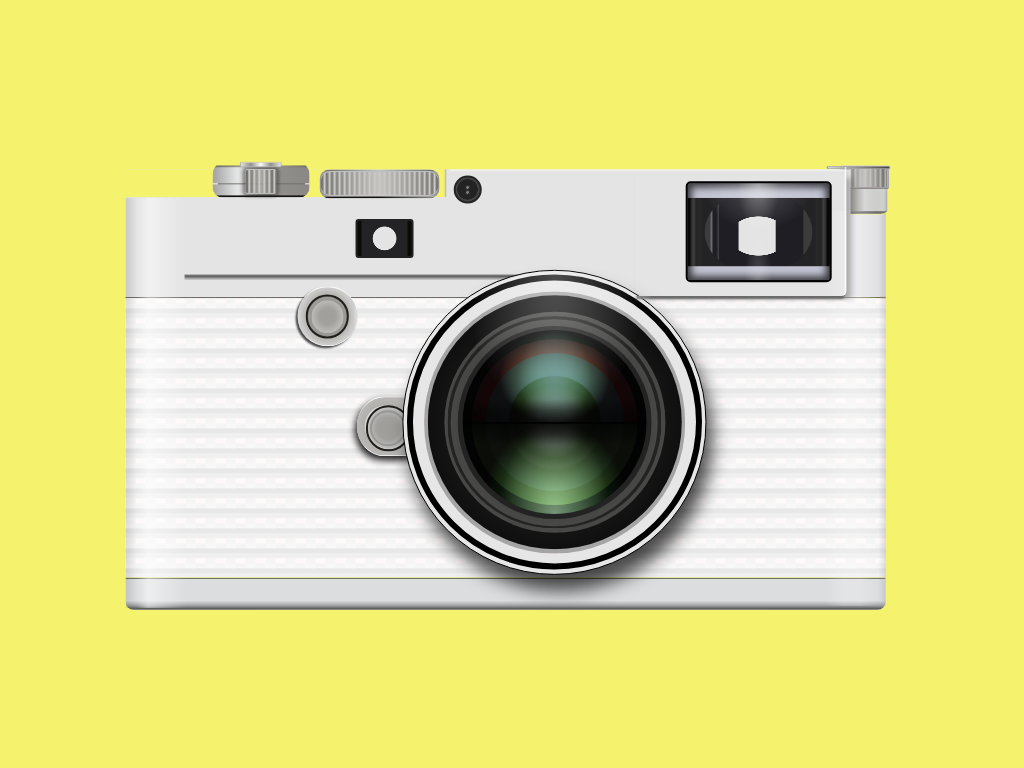

Recreate this image using only HTML and CSS.

<!-- file: css-art-leica-camera.html -->
<!doctype html>
<html lang="en">
<head>
  <meta charset="utf-8">
  <meta name="viewport" content="width=device-width, initial-scale=1">
  <title>CSS Art Leica Camera</title>
  <link rel="stylesheet" href="css-art-leica-camera.css">
</head>
<body>
<div class="camera">
<div class="flash_holder">
<div class="flash"></div>
</div>
<div class="knob_right"></div>
<div class="top">
<div class="knob_left_one"></div>
<div class="knob_left_two"></div>
<div class="viewbox"></div>
<div class="rect"></div>
</div>
<div class="texture">
<div class="metal_one"></div>
<div class="metal_two"></div>
</div>
<div class="bottom">
</div>
<div class="lens">
<div class="lens_inner">
<div class="lens_inner_inner">
<div class="lens_inner_inner_inner">
<div class="circle c1">
<div class="circle c2">
<div class="circle c3">
<div class="circle c4"></div>
</div>
</div>
</div>
</div>
</div>
<div class="lens_two"></div>
</div>
</div>
</div>
</body>
</html>


/* file: css-art-leica-camera.css */
/* Kassandra · https://codepen.io/kassandrasanch/pen/dyMQPKB
   Collection: https://github.com/pagespeed-pro/css-art.com/tree/1ce83a9cee23fec9a7b1d665c8b40f9d464c97ee/artwork/css-art-leica-camera */
* {
  box-sizing: border-box;
}

body {
  font-size: 1.2vmin;
  background: #F5F26E;
  background-repeat: no-repeat;
  background-size: 1000px;
  background-position: 52% 12.8%;
}

.camera {
  width: 88em;
  height: 49.5em;
  position: absolute;
  top: 50%;
  left: 49.4%;
  transform: translate(-50%, -50%);
  background-repeat: no-repeat;
}
.camera .top {
  width: 93.7%;
  height: 14em;
  border-bottom: 0.5px solid #232323;
  position: absolute;
  top: 17%;
  left: 50%;
  transform: translate(-50%, -50%);
  background: linear-gradient(rgba(255, 255, 255, 0.6), #E3E3E5, #E4E4E4) 89% 0%/43em 0.6em, linear-gradient(transparent, transparent, rgba(0, 0, 0, 0.63), rgba(0, 0, 0, 0.3), #E4E4E4) 15% 86%/40em 1em, linear-gradient(to right, #F5F26E, #F5F26E 99.3%, #B0B0B0) 0% 0%/34.8em 3em, linear-gradient(to right, #E4E4E4, #E4E4E4) 0% 0%/95.4% 14em, linear-gradient(to right, #E8E7ED, #DFDFDF) 100% 100%/4em 9em;
  background-repeat: no-repeat;
}
.camera .top:after {
  content: "";
  width: 5.8em;
  height: 5.8em;
  position: absolute;
  border-radius: 50%;
  top: 47.3%;
  left: 57.3%;
  transform: translate(-50%, -50%);
  background: radial-gradient(circle at 50% 50%, #B8160D, #E21F1B 90%), radial-gradient(circle at 50% 50%, #B8160D, #E21F1B);
  background: none;
  background-size: cover;
  background-repeat: no-repeat;
}
.camera .top .viewbox {
  border-radius: 50%;
  width: 3em;
  height: 3em;
  position: absolute;
  top: 16%;
  left: 45%;
  transform: translate(-50%, -50%);
  background: radial-gradient(50% 50% at 50% 50%, rgba(255, 255, 255, 0.4) 70%, #444442 73%) 50% 38%/0.4em 0.4em, radial-gradient(50% 50% at 50% 50%, rgba(255, 255, 255, 0.4) 70%, #444442 73%) 50% 65%/0.4em 0.4em, radial-gradient(50% 50% at 50% 50%, #232323 70%, #444442 73%) 50% 50%/3.1em 3.1em, radial-gradient(50% 50% at 50% 50%, #444442 70%, #232325 73%) 50% 50%/2em 2em, #444442;
  border: 2px solid #232323;
  background-repeat: no-repeat;
}
.camera .top .knob_left_one {
  width: 10.5em;
  height: 4em;
  position: absolute;
  z-index: 5;
  left: 11.4%;
  top: -6.7%;
  border-radius: 10px;
  border-top-left-radius: 15px;
  border-top-right-radius: 15px;
  background: linear-gradient(to right, #6b6a66, rgba(171, 170, 167, 0.7), #6b6a66) 0% 14.5%/100% 0.2em, linear-gradient(to right, #141313, #141313) 0% 100%/100% 0.2em, linear-gradient(to right, #fff 5%, #6D6C67 6%, #6D6C67 95%, #fff 96%) 0% 64%/100% 0.1em, linear-gradient(to right, #A8A8A8 3%, #E5E7E6, #A6A7A2, #8F8E8A 70%, #898884) 0% 100%/100% 3.3em;
  background-repeat: no-repeat;
}
.camera .top .knob_left_one:before {
  box-shadow: 0px 0px 3px 3px rgba(35, 35, 35, 0.4);
  width: 3.3em;
  height: 2.5em;
  top: 58%;
  left: 50%;
  transform: translate(-50%, -50%);
  content: "";
  position: absolute;
  border-radius: 3px;
  border-top: 0.5px solid silver;
  border-bottom: 0.5px solid silver;
  background: repeating-linear-gradient(90deg, transparent, transparent 3px, #C9C8C4 3px, #C9C8C4 5px), linear-gradient(to right, #6b6a66, rgba(171, 170, 167, 0.7), #6b6a66) 0% 100%/100% 0.2em;
}
.camera .top .knob_left_one:after {
  width: 4.3em;
  height: 0.4em;
  top: 11%;
  left: 50%;
  transform: translate(-50%, -50%);
  content: "";
  position: absolute;
  border-radius: 2px;
  border: 0.5px solid darkgray;
  border-top: 0.5px solid silver;
  border-bottom: 0.5px solid silver;
  background: linear-gradient(to right, #E4E4E4, #92918F, #FBFBFB, #92918F, #E4E4E4);
}
.camera .top .knob_left_two {
  width: 13em;
  height: 3.2em;
  position: absolute;
  z-index: 5;
  left: 25.5%;
  border-radius: 10px;
  background: linear-gradient(to right, #6b6a66, rgba(171, 170, 167, 0.7), #6b6a66) 0% 0%/100% 0.2em, linear-gradient(to right, #929292, transparent, #929292) 0% 50%/100% 90%, linear-gradient(to right, #141313, #141313, #929292) 0% 100%/100% 0.2em, #fff;
  background-repeat: no-repeat;
}
.camera .top .knob_left_two:after {
  width: 12.8em;
  height: 2.5em;
  top: 50%;
  left: 50%;
  transform: translate(-50%, -50%);
  content: "";
  position: absolute;
  border-radius: 10px;
  border-top: 0.5px solid silver;
  border-bottom: 0.5px solid silver;
  background: repeating-linear-gradient(90deg, transparent, transparent 3px, #C9C8C4 3px, #C9C8C4 5px), linear-gradient(to right, rgba(107, 106, 102, 0.7), rgba(171, 170, 167, 0.7), rgba(107, 106, 102, 0.7)) 0% 100%/100% 0.2em;
}
.camera .top .rect {
  border-radius: 3px;
  width: 6.3em;
  height: 4.2em;
  position: absolute;
  top: 54.2%;
  left: 34%;
  transform: translate(-50%, -50%);
  background: radial-gradient(50% 50% at 50% 50%, #E4E4E4 50%, #232325 53%) 50% 50%/5em 5em, linear-gradient(to right, transparent, transparent, #272624) 0% 50%/18% 70%, #0B0A06;
  border: 2px solid #232323;
  background-repeat: no-repeat;
}
.camera .lens {
  z-index: 2;
  box-shadow: 6px 16px 18px rgba(0, 0, 0, 0.7);
  width: 33em;
  height: 33em;
  border: 0.5px solid #000;
  position: absolute;
  top: 58.4%;
  left: 56%;
  border-radius: 50%;
  transform: translate(-50%, -50%);
  background: #e6e6e6;
  background-repeat: no-repeat;
}
.camera .lens:after {
  border-radius: 50%;
  width: 33em;
  height: 33em;
  content: "";
  position: absolute;
  background: -webkit-radial-gradient(50% 0%, 30% 50%, rgba(255, 255, 255, 0.3) 0%, rgba(255, 255, 255, 0) 100%);
  background-repeat: no-repeat;
}
.camera .lens .lens_inner {
  width: 32em;
  height: 32em;
  border: 6px solid #000;
  border-radius: 50%;
  position: absolute;
  top: 50%;
  left: 50%;
  transform: translate(-50%, -50%);
  border-radius: 50%;
  background: #e6e6e6;
}
.camera .lens .lens_inner:before {
  content: "";
  width: 28.4em;
  height: 28.4em;
  position: absolute;
  border-radius: 50%;
  top: 50%;
  left: 50%;
  transform: translate(-50%, -50%);
  background: radial-gradient(circle at 50% 50%, #cfcfcf, #929292), radial-gradient(circle, red, #fdfdfd), #929292;
  background-repeat: no-repeat;
}
.camera .lens .lens_inner:after {
  content: "";
  width: 27.6em;
  height: 27.6em;
  position: absolute;
  border-radius: 50%;
  top: 50%;
  left: 50%;
  transform: translate(-50%, -50%);
  background: radial-gradient(circle at 50% 50%, rgba(255, 255, 255, 0.2), black), #000;
}
.camera .lens .lens_inner .lens_inner_inner {
  width: 24em;
  height: 24em;
  border-radius: 50%;
  position: absolute;
  top: 50%;
  left: 50%;
  transform: translate(-50%, -50%);
  border-radius: 50%;
  background: #e6e6e6;
  background: #232321;
  background: #414141;
  background: radial-gradient(circle at 50% 50%, #2B2B2B, #545452);
  z-index: 1;
}
.camera .lens .lens_inner .lens_inner_inner:before {
  content: "";
  width: 23em;
  height: 23em;
  border-left: 1px solid #232321;
  border-right: 1px solid #232321;
  border-bottom: 1px solid #232321;
  position: absolute;
  border-radius: 50%;
  top: 50%;
  left: 50%;
  transform: translate(-50%, -50%);
  background: #414141;
  background: #232321;
}
.camera .lens .lens_inner .lens_inner_inner:after {
  content: "";
  width: 22.5em;
  height: 22.5em;
  position: absolute;
  border-radius: 50%;
  top: 50%;
  left: 50%;
  transform: translate(-50%, -50%);
  background: radial-gradient(circle at 50% 50%, #2B2B2B, #545452);
}
.camera .lens .lens_inner .lens_inner_inner .lens_inner_inner_inner {
  width: 21em;
  height: 21em;
  position: absolute;
  border-radius: 50%;
  z-index: 2;
  top: 50%;
  left: 50%;
  transform: translate(-50%, -50%);
  z-index: 7;
  background: radial-gradient(circle at 50% 50%, rgba(173, 195, 207, 0.7), rgba(173, 195, 207, 0.8), rgba(173, 195, 207, 0.8), 70%, transparent 71%) 50% 50%/9em 9em, #232323;
  margin: 0 auto;
  display: flex;
  justify-content: center;
  align-items: center;
  background-repeat: no-repeat;
}
.camera .lens .lens_inner .lens_inner_inner .lens_inner_inner_inner .circle {
  border-radius: 50%;
  display: flex;
  justify-content: center;
  align-items: center;
}
.camera .lens .lens_inner .lens_inner_inner .lens_inner_inner_inner .c1 {
  width: 18em;
  height: 18em;
  background: radial-gradient(circle at 50% 100%, rgba(255, 255, 255, 0.8), rgba(255, 255, 255, 0.8), rgba(122, 53, 65, 0.5), rgba(178, 111, 120, 0.5), #924356, #833B47) 50% 0%/100% 50%, radial-gradient(circle at 50% 100%, rgba(255, 255, 255, 0.8), rgba(255, 255, 255, 0.8), #B66E75, red, #924356, #833B47) 50% 0%/100% 50%, radial-gradient(circle at 50% 0%, rgba(255, 255, 255, 0.8), rgba(255, 255, 255, 0.8), #6e8954, #6D944F, #6D944F) 50% 100%/100% 50%;
  background-repeat: no-repeat;
}
.camera .lens .lens_inner .lens_inner_inner .lens_inner_inner_inner .c2 {
  width: 15em;
  height: 15em;
  background: radial-gradient(circle at 50% 0%, rgba(255, 255, 255, 0.8), rgba(255, 255, 255, 0.8), #6e8954, rgba(149, 214, 99, 0.4), #fff) 50% 100%/100% 50%, radial-gradient(circle at 50% 50%, rgba(91, 125, 134, 0.8), #99B7C4, rgba(84, 112, 126, 0.7));
  background-repeat: no-repeat;
}
.camera .lens .lens_inner .lens_inner_inner .lens_inner_inner_inner .c3 {
  width: 10em;
  height: 10em;
  background: radial-gradient(circle at 50% 50%, rgba(255, 255, 255, 0.3), rgba(255, 255, 255, 0.3), #6e8954, rgba(109, 148, 79, 0.4), #fff) 50% 50%/100% 100%, radial-gradient(circle at 50% 0%, rgba(255, 255, 255, 0.3), rgba(255, 255, 255, 0.3), #6e8954, #a2b09f, #fff) 50% 100%/100% 50%, radial-gradient(circle at 50% 50%, #9ab3bd, rgba(91, 125, 134, 0.8), #395434, rgba(84, 112, 126, 0.7));
  background-repeat: no-repeat;
}
.camera .lens .lens_inner .lens_inner_inner .lens_inner_inner_inner .c4 {
  position: absolute;
  width: 20em;
  height: 20em;
  background: linear-gradient(transparent, rgba(0, 0, 0, 0.4), rgba(0, 0, 0, 0.5), rgba(0, 0, 0, 0.4), transparent) 50% 50%/100% 5em, -webkit-radial-gradient(50% 50%, 20% 50%, rgba(97, 133, 143, 0.8) 0%, rgba(0, 0, 0, 0) 100%) 30% 0.1883%/100% 51%, -webkit-radial-gradient(50% 50%, 30% 50%, rgba(0, 255, 0, 0.2) 0%, rgba(0, 0, 0, 0.9) 100%) 30% 0.1883%/100% 51%, -webkit-radial-gradient(50% 50%, 30% 50%, rgba(255, 255, 255, 0.4) 0%, rgba(0, 0, 0, 0) 100%) 30% 10em/100% 100%, -webkit-radial-gradient(50% 50%, 40% 50%, rgba(0, 255, 0, 0.2) 0%, rgba(0, 0, 0, 0.9) 100%) 30% 10em/100% 100%, radial-gradient(50% 50% at 50% 50%, white 40%, transparent) 50% 50%/8em 8em;
  background-repeat: no-repeat;
}
.camera .texture {
  width: 93.7%;
  height: 30.3em;
  top: 61.8%;
  left: 50%;
  transform: translate(-50%, -50%);
  position: absolute;
  background: linear-gradient(27deg, #F5F5F5 5px, transparent 5px) 0 5px, linear-gradient(207deg, #F5F5F5 5px, transparent 5px) 10px 0px, linear-gradient(27deg, #F8F8F8 5px, transparent 5px) 0px 10px, linear-gradient(207deg, #F8F8F8 5px, transparent 5px) 10px 5px, linear-gradient(#FFFAFA 25%, #F5F5F5 25%, #F5F5F5 50%, transparent 50%, transparent 75%, #F0F0F0 75%, #F0F0F0);
  background-color: #E8E8E8;
  background-size: 20px 20px;
}
.camera .texture .metal_one {
  box-shadow: -2px 4px 7px rgba(0, 0, 0, 0.9);
  border-top-left-radius: 50%;
  border-bottom-left-radius: 50%;
  width: 6em;
  height: 6.5em;
  position: absolute;
  top: 46%;
  left: 34%;
  transform: translate(-50%, -50%);
  border-top: 1px solid #fff;
  border-bottom: 1px solid #fff;
  background: radial-gradient(50% 50% at 50% 50%, rgba(255, 255, 255, 0.4) 70%, #b1b0ac 73%, rgba(159, 158, 154, 0.2) 98%) 50% 38%/6em 100%, #BFBEBC;
  background-repeat: no-repeat;
}
.camera .texture .metal_one:before {
  width: 4.5em;
  height: 4.5em;
  content: "";
  border-radius: 50%;
  border: 2px solid #201F1B;
  position: absolute;
  top: 14%;
  left: 16%;
  background: radial-gradient(50% 50% at 50% 50%, #9F9E9A 40%, rgba(162, 162, 160, 0.7), rgba(255, 255, 255, 0.4)) 50% 50%/100% 100%, #9F9F9D;
  background-repeat: no-repeat;
}
.camera .texture .metal_one:after {
  width: 3.5em;
  height: 3.5em;
  content: "";
  border-radius: 50%;
  border: 2px solid #989896;
  position: absolute;
  top: 22%;
  left: 24%;
  background: radial-gradient(50% 50% at 50% 50%, #9F9E9A 40%, rgba(162, 162, 160, 0.7), rgba(255, 255, 255, 0.2)) 50% 50%/100% 100%, #9F9E9A;
  background-repeat: no-repeat;
}
.camera .texture .metal_two {
  box-shadow: -2px 2px 2px rgba(0, 0, 0, 0.7);
  border-radius: 50%;
  width: 6.5em;
  height: 6.5em;
  border-top: 1px solid #fff;
  border-bottom: 1px solid #fff;
  position: absolute;
  top: 2em;
  left: 26.5%;
  transform: translate(-50%, -50%);
  background: radial-gradient(50% 50% at 50% 50%, rgba(255, 255, 255, 0.4) 70%, #b1b0ac 73%, rgba(159, 158, 154, 0.2) 98%) 50% 38%/6em 100%, #D8D8D8;
  background-repeat: no-repeat;
}
.camera .texture .metal_two:before {
  width: 4.3em;
  height: 4.3em;
  content: "";
  border-radius: 50%;
  border: 2px solid #201F1B;
  border: 2px solid #201F1B;
  position: absolute;
  transform: translate(-50%, -50%);
  top: 50%;
  left: 50%;
  background: radial-gradient(50% 50% at 50% 50%, #9F9E9A 40%, rgba(162, 162, 160, 0.7), rgba(255, 255, 255, 0.4), #8A8985) 50% 50%/100% 100%, #9F9F9D;
  background-repeat: no-repeat;
}
.camera .texture .metal_two:after {
  width: 3.5em;
  height: 3.5em;
  content: "";
  border-radius: 50%;
  border: 2px solid #989896;
  position: absolute;
  top: 50%;
  left: 50%;
  transform: translate(-50%, -50%);
  background: radial-gradient(50% 50% at 50% 50%, #9F9E9A, rgba(162, 162, 160, 0.7), rgba(255, 255, 255, 0.3)) 50% 50%/100% 100%, #9F9E9A;
  background-repeat: no-repeat;
}
.camera .bottom {
  border-top: 0.5px solid #232323;
  position: absolute;
  top: 96%;
  left: 50%;
  transform: translate(-50%, -50%);
  width: 93.7%;
  height: 3.5em;
  background: linear-gradient(transparent, rgba(149, 150, 152, 0.8), #3E3F41) 50% 100%/100% 1em, #DCDDDF;
  background-repeat: no-repeat;
  border-bottom-left-radius: 8px;
  border-bottom-right-radius: 8px;
}
.camera:after {
  width: 82.4em;
  height: 49.5em;
  top: 50%;
  left: 50%;
  transform: translate(-50%, -50%);
  content: "";
  position: absolute;
  background: linear-gradient(to right, rgba(0, 0, 0, 0.1) 0.3%, transparent 1.5%, rgba(255, 255, 255, 0.5) 3%, rgba(255, 255, 255, 0.5) 3%, transparent 8%, rgba(149, 150, 152, 0)) 50% 92%/100% 90%, linear-gradient(to right, rgba(0, 0, 0, 0) 0.3%, transparent 60%, rgba(255, 255, 255, 0.2), rgba(255, 255, 255, 0.2), transparent 95%, rgba(149, 150, 152, 0.3)) 100% 15%/20% 19.3%, linear-gradient(to right, rgba(0, 0, 0, 0) 0.3%, transparent 60%, rgba(255, 255, 255, 0.2), rgba(255, 255, 255, 0.2), transparent 95%, rgba(149, 150, 152, 0.3)) 100% 96%/20% 68%;
  background-repeat: no-repeat;
}
.camera .flash_holder {
  box-shadow: 10px 7px 5px -4px rgba(0, 0, 0, 0.2), 2px 4px 3px 0px rgba(128, 128, 128, 0.2), 0 5px 2px -2px gray;
  z-index: 3;
  border-bottom-right-radius: 5px;
  width: 23em;
  height: 14em;
  border-right: 2px solid rgba(255, 255, 255, 0.7);
  position: absolute;
  left: 65.9%;
  top: 2.5%;
}
.camera .flash_holder .flash {
  box-shadow: inset 0px 0px 7px 4px rgba(0, 0, 0, 0.7);
  border-radius: 5px;
  width: 15.8em;
  height: 11em;
  border: 2px solid #000;
  position: absolute;
  top: 50%;
  left: 59%;
  transform: translate(-50%, -50%);
  background: linear-gradient(to right, #C1C3D2, #C1C3D2 99.3%, #B0B0B0) 0% 0%/100% 1.6em, linear-gradient(to right, #C1C3D2, #C1C3D2 99.3%, #B0B0B0) 0% 100%/100% 1.5em, linear-gradient(to right, #121210, #121210, #4D4D4D, #4D4D4D, #282828 60%, #282828) 0% 100%/1.5em 100%, linear-gradient(to left, #121210, #121210, #4D4D4D, #4D4D4D, #282828 60%, #282828) 100% 100%/1.5em 100%, radial-gradient(50% 50% at 50% 50%, transparent 50%, #232325 51%) 50% 50%/150% 170%, linear-gradient(to right, rgba(255, 255, 255, 0.4), #1f1e24, #1f1e24, #45444A 30%, rgba(255, 255, 255, 0.2), #1f1e24 31%) 20% 50%/3em 100%, linear-gradient(to right, #45444A, #1f1e24, #1f1e24, #45444A 30%, #1f1e24 31%) 20% 50%/3em 100%, linear-gradient(to left, #1f1e24, #1f1e24, #1f1e24 31%) 77% 50%/3em 100%, linear-gradient(to left, rgba(67, 67, 69, 0.8), rgba(67, 67, 69, 0.8)) 0 100%/3.5em 100%, linear-gradient(to left, rgba(67, 67, 69, 0.8), rgba(67, 67, 69, 0.8)) 100% 100%/3.5em 100%, radial-gradient(50% 50% at 50% 50%, transparent 50%, #1f1e24 51%) 50% 70%/80% 80%;
  background-repeat: no-repeat;
}
.camera .flash_holder .flash:after {
  content: "";
  width: 15.3em;
  height: 10.5em;
  position: absolute;
  border-radius: 5px;
  background: -webkit-radial-gradient(50% 0%, 15% 50%, rgba(255, 255, 255, 0.3) 0%, rgba(255, 255, 255, 0) 100%), -webkit-radial-gradient(50% 0%, 40% 50%, rgba(255, 255, 255, 0.23) 0%, rgba(255, 255, 255, 0) 100%), -webkit-radial-gradient(50% 100%, 10% 50%, rgba(255, 255, 255, 0.2) 0%, rgba(255, 255, 255, 0) 100%);
  background-repeat: no-repeat;
}
.camera .knob_right {
  width: 7em;
  height: 5.3em;
  position: absolute;
  z-index: -2;
  left: 89.5%;
  top: 2%;
  border-radius: 5px;
  border-top-right-radius: 10px;
  border-bottom-right-radius: 10px;
  background: linear-gradient(to bottom, rgba(179, 178, 176, 0.3), rgba(173, 174, 168, 0.3)) 0% 53%/95% 4.4em, linear-gradient(to bottom, #8A8985, #565553) 0% 100%/95% 0.3em, linear-gradient(to right, #8E8986 30%, #a6a5a1, #e8e8e8, rgba(137, 136, 132, 0.3), #dcdedd 95%, rgba(137, 136, 132, 0.7)) 0% 100%/95% 2.9em, linear-gradient(to right, #fff, #fff) 0% 100%/95% 2.9em;
  background-repeat: no-repeat;
}
.camera .knob_right:before {
  width: 5em;
  height: 2.2em;
  top: 25%;
  left: 60%;
  transform: translate(-50%, -50%);
  content: "";
  position: absolute;
  border-radius: 3px;
  border: 2px solid darkgray;
  border-top: 1px solid silver;
  border-bottom: 2px solid #908B88;
  background: repeating-linear-gradient(90deg, transparent, transparent 3px, rgba(201, 200, 196, 0.7) 3px, rgba(201, 200, 196, 0.7) 5px), linear-gradient(to right, #6b6a66, rgba(171, 170, 167, 0.7), #6b6a66) 0% 100%/100% 0.2em, #fff;
}
.camera .knob_right:after {
  width: 96%;
  height: 0.2em;
  top: 5%;
  left: 90%;
  left: 50%;
  position: absolute;
  transform: translate(-50%, -50%);
  content: "";
  position: absolute;
  border-radius: 5px;
  border: 1px solid rgba(169, 169, 169, 0.7);
  background: linear-gradient(to right, #D9D9D9, #444341);
}
